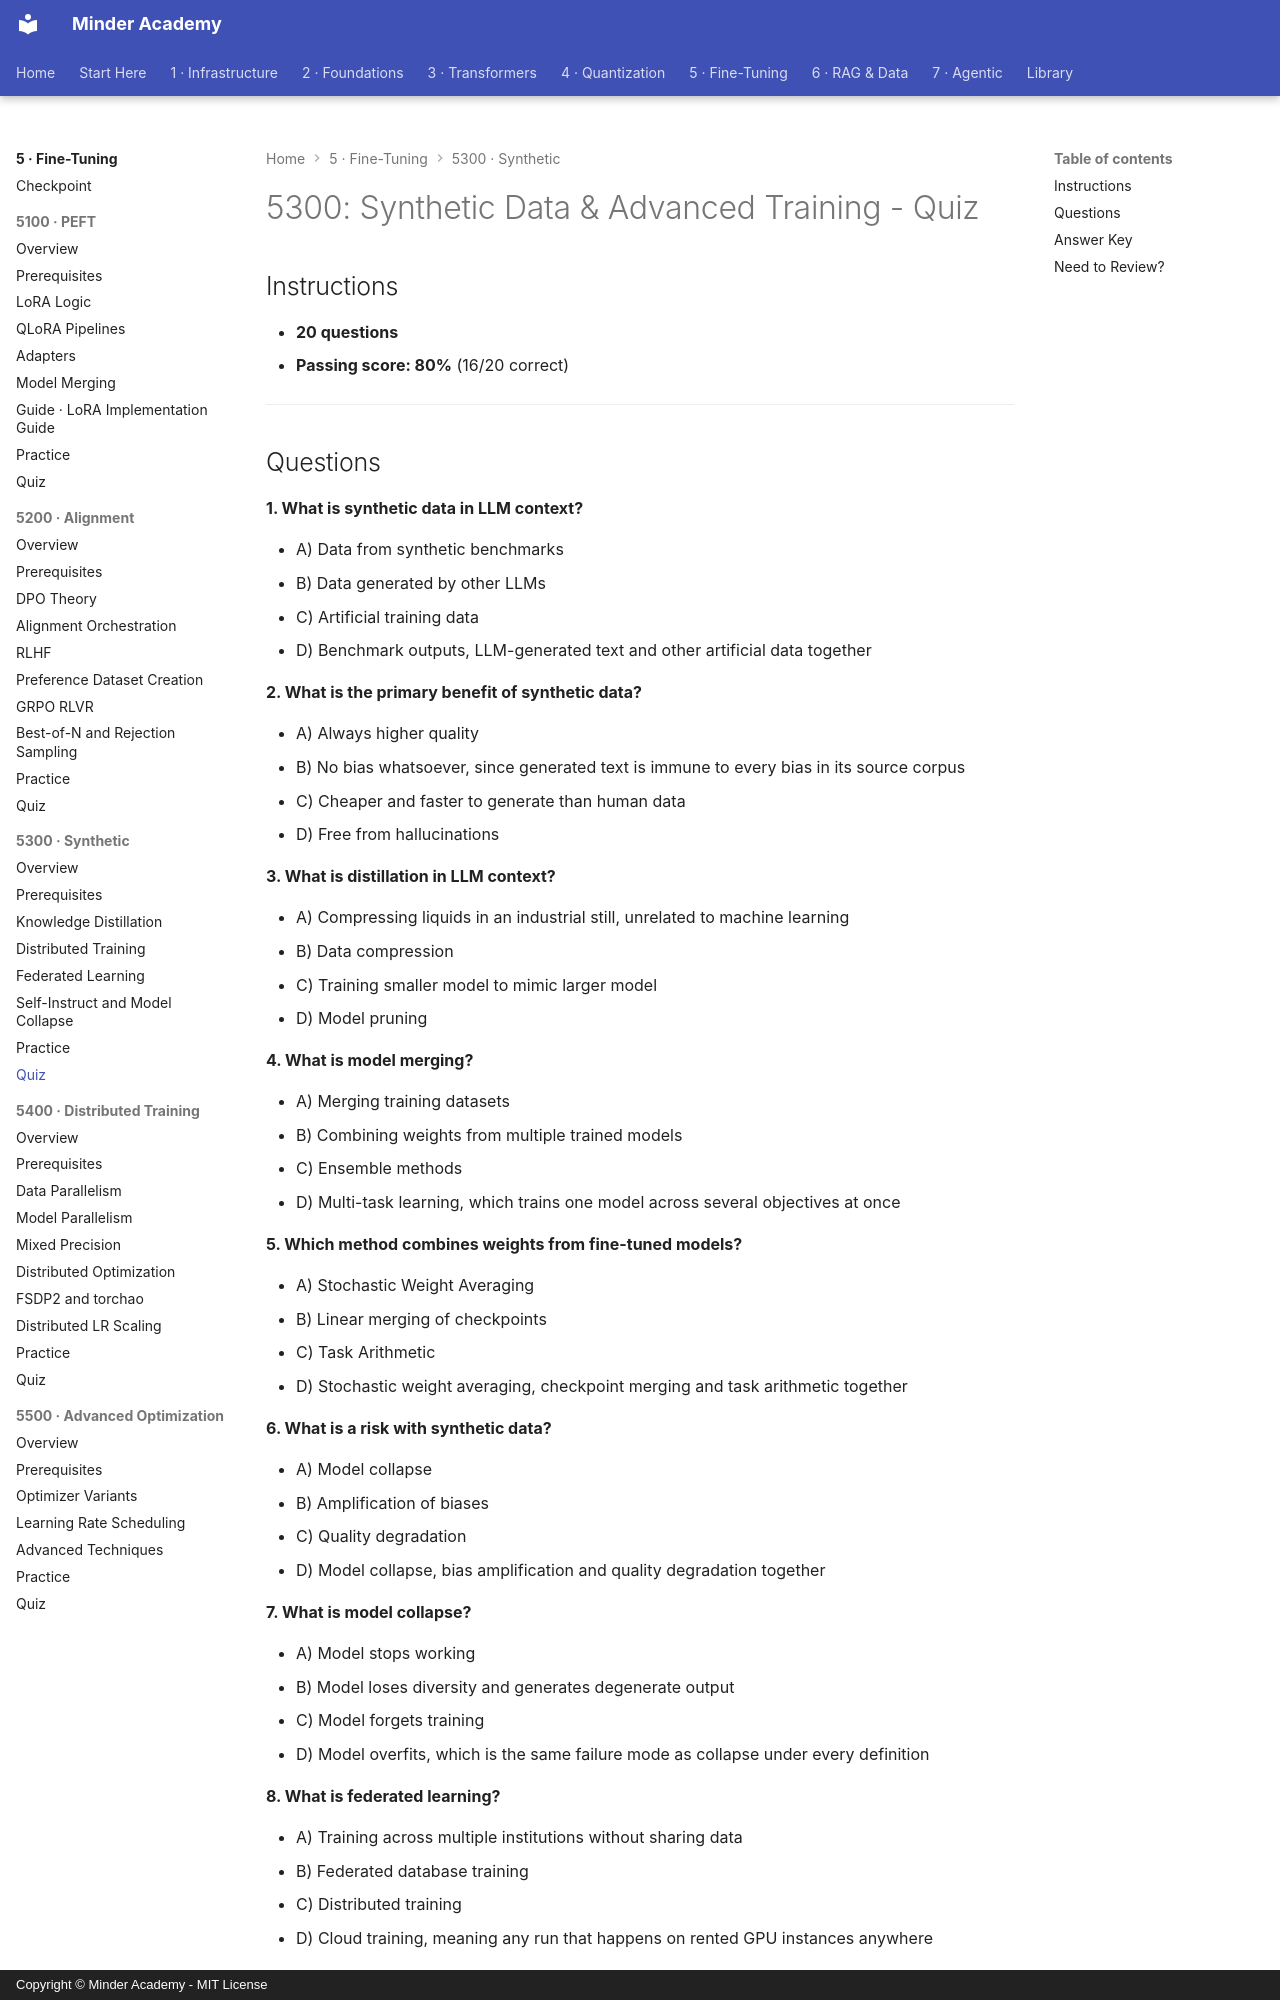

repository: minderhq/academy · page: phases/phase5-finetuning/5300-synthetic/assessment/QUIZ/index.html · generator: mkdocs · copyright: Copyright © Minder Academy - MIT License

---
Document ID: 5300-QUIZ
Title: "5300: Synthetic Data & Advanced Training - Quiz"
Last Updated: 2026-10-09
Status: Complete
Difficulty: Advanced
Estimated Time: 30 minutes
Prerequisites: See module README
Related: See module README
Tags: ['assessment', 'quiz', 'finetuning', 'synthetic-data']
---

# 5300: Synthetic Data & Advanced Training - Quiz

## Instructions

- **20 questions**
- **Passing score: 80%** (16/20 correct)

---
